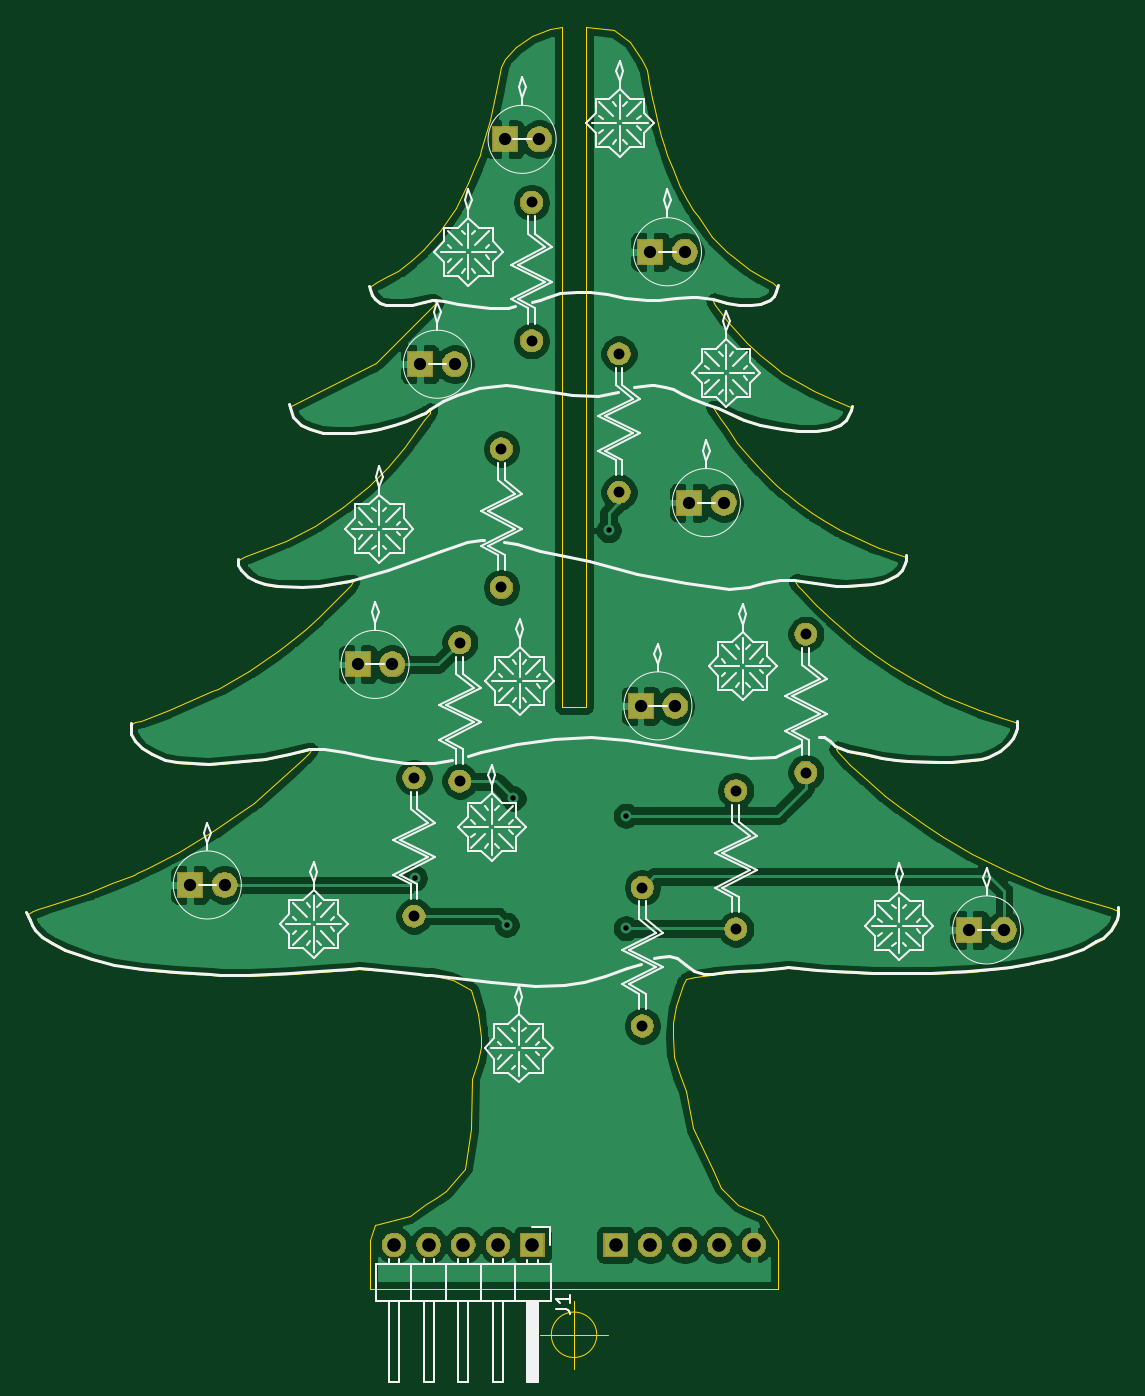
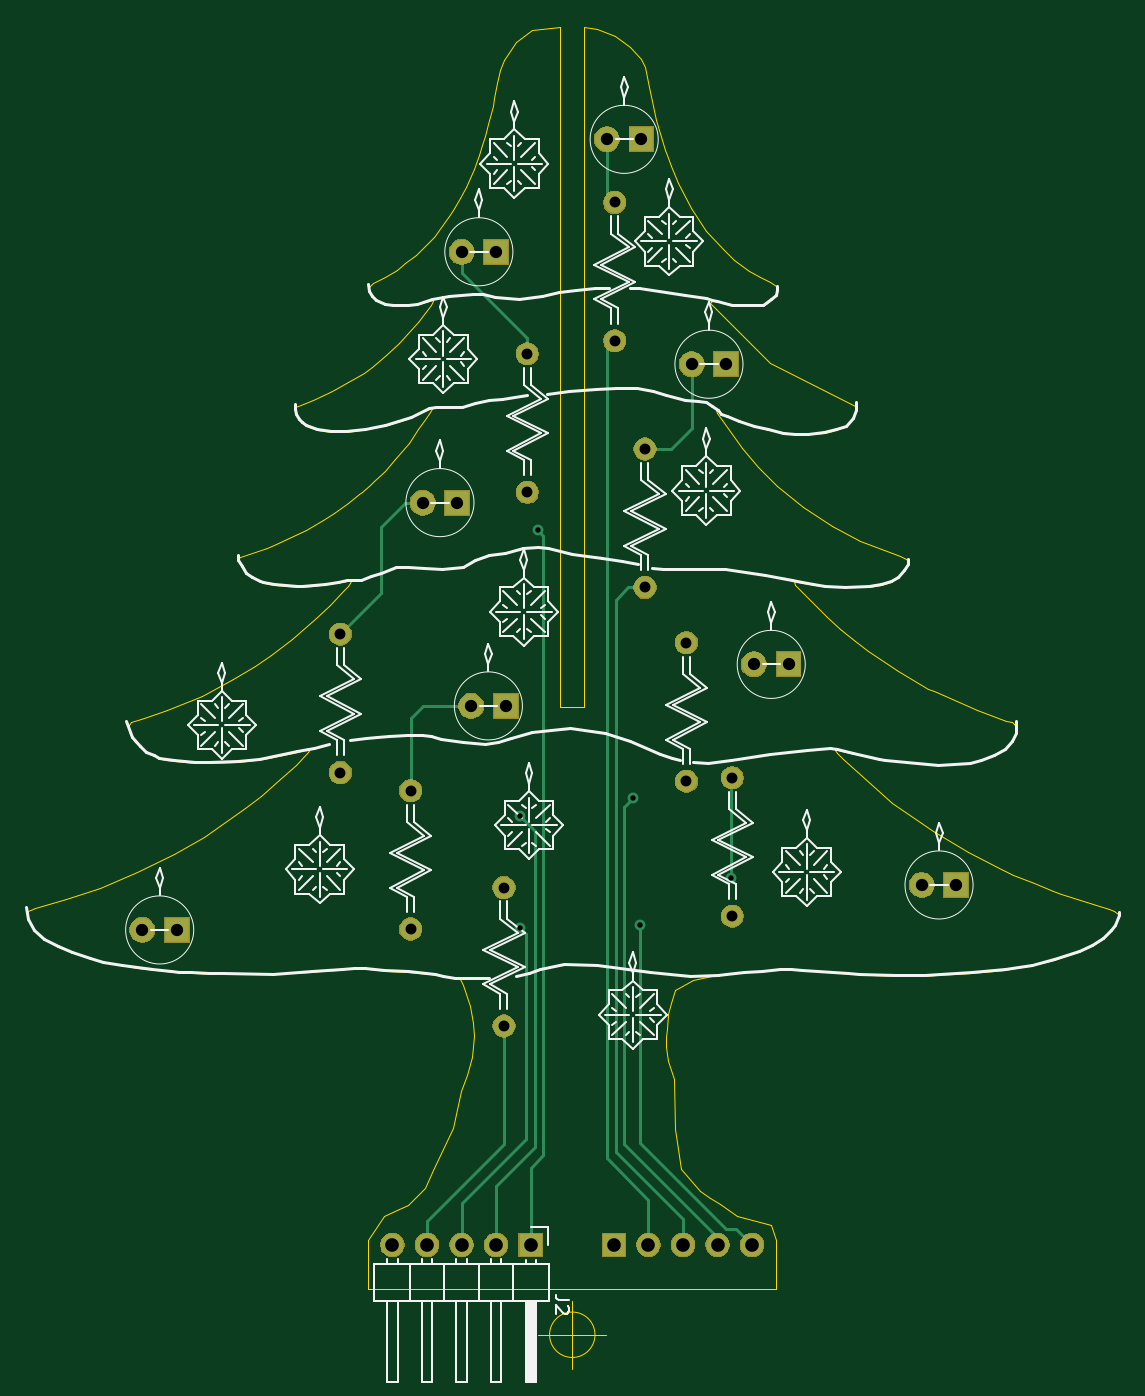
Circuit board: 10 layer files. Board 80.1 x 98.5 mm.
- bottom_copper: Christmas B-B_Cu.gbl (4830 bytes)
- bottom_mask: Christmas B-B_Mask.gbs (31572 bytes)
- paste: Christmas B-B_Paste.gbp (493 bytes)
- bottom_silk: Christmas B-B_SilkS.gbo (42223 bytes)
- outline: Christmas B-Edge_Cuts.gm1 (17272 bytes)
- top_copper: Christmas B-F_Cu.gtl (156165 bytes)
- top_mask: Christmas B-F_Mask.gts (31572 bytes)
- paste: Christmas B-F_Paste.gtp (493 bytes)
- top_silk: Christmas B-F_SilkS.gto (41677 bytes)
- drill: Christmas B.drl (972 bytes)

=== bottom_copper: Christmas B-B_Cu.gbl ===
G04 #@! TF.GenerationSoftware,KiCad,Pcbnew,(5.1.5)-3*
G04 #@! TF.CreationDate,2020-10-16T01:59:12+02:00*
G04 #@! TF.ProjectId,Christmas B,43687269-7374-46d6-9173-20422e6b6963,rev?*
G04 #@! TF.SameCoordinates,Original*
G04 #@! TF.FileFunction,Copper,L2,Bot*
G04 #@! TF.FilePolarity,Positive*
%FSLAX46Y46*%
G04 Gerber Fmt 4.6, Leading zero omitted, Abs format (unit mm)*
G04 Created by KiCad (PCBNEW (5.1.5)-3) date 2020-10-16 01:59:12*
%MOMM*%
%LPD*%
G04 APERTURE LIST*
%ADD10C,1.600000*%
%ADD11O,1.600000X1.600000*%
%ADD12C,1.800000*%
%ADD13R,1.800000X1.800000*%
%ADD14R,1.700000X1.700000*%
%ADD15O,1.700000X1.700000*%
%ADD16C,0.800000*%
%ADD17C,0.250000*%
G04 APERTURE END LIST*
D10*
X93027500Y-114046000D03*
D11*
X93027500Y-124206000D03*
D10*
X101663500Y-71818500D03*
D11*
X101663500Y-81978500D03*
D10*
X99441000Y-89916000D03*
D11*
X99441000Y-100076000D03*
D10*
X96393000Y-104140000D03*
D11*
X96393000Y-114300000D03*
D10*
X108077000Y-82931000D03*
D11*
X108077000Y-93091000D03*
D10*
X121793000Y-103505000D03*
D11*
X121793000Y-113665000D03*
D10*
X116649500Y-114998500D03*
D11*
X116649500Y-125158500D03*
D10*
X109791500Y-122110500D03*
D11*
X109791500Y-132270500D03*
D12*
X96012000Y-83693000D03*
D13*
X93472000Y-83693000D03*
D12*
X102235000Y-67183000D03*
D13*
X99695000Y-67183000D03*
D12*
X91440000Y-105727500D03*
D13*
X88900000Y-105727500D03*
D12*
X79121000Y-121920000D03*
D13*
X76581000Y-121920000D03*
D12*
X112903000Y-75438000D03*
D13*
X110363000Y-75438000D03*
D12*
X115760500Y-93853000D03*
D13*
X113220500Y-93853000D03*
D12*
X112204500Y-108775500D03*
D13*
X109664500Y-108775500D03*
D12*
X136334500Y-125222000D03*
D13*
X133794500Y-125222000D03*
D14*
X101727000Y-148336000D03*
D15*
X99187000Y-148336000D03*
X96647000Y-148336000D03*
X94107000Y-148336000D03*
X91567000Y-148336000D03*
X117983000Y-148336000D03*
X115443000Y-148336000D03*
X112903000Y-148336000D03*
X110363000Y-148336000D03*
D14*
X107823000Y-148336000D03*
D16*
X93091000Y-121412000D03*
X99822000Y-124841000D03*
X100330000Y-115570000D03*
X108585000Y-125095000D03*
X108585000Y-116840000D03*
X107315000Y-95885000D03*
D17*
X102235000Y-71247000D02*
X101663500Y-71818500D01*
X102235000Y-67183000D02*
X102235000Y-71247000D01*
X97536000Y-89916000D02*
X99441000Y-89916000D01*
X96012000Y-83693000D02*
X96012000Y-88392000D01*
X96012000Y-88392000D02*
X97536000Y-89916000D01*
X93091000Y-114109500D02*
X93027500Y-114046000D01*
X93091000Y-121412000D02*
X93091000Y-114109500D01*
X108077000Y-81799630D02*
X112903000Y-76973630D01*
X112903000Y-76973630D02*
X112903000Y-76708000D01*
X108077000Y-82931000D02*
X108077000Y-81799630D01*
X112903000Y-75438000D02*
X112903000Y-76708000D01*
X117033292Y-93853000D02*
X118808500Y-95628208D01*
X118808500Y-95628208D02*
X118808500Y-96266000D01*
X115760500Y-93853000D02*
X117033292Y-93853000D01*
X118808500Y-96266000D02*
X118808500Y-95821500D01*
X118808500Y-100520500D02*
X118808500Y-100330000D01*
X121793000Y-103505000D02*
X118808500Y-100520500D01*
X118808500Y-100330000D02*
X118808500Y-96266000D01*
X116649500Y-114998500D02*
X116649500Y-109664500D01*
X115760500Y-108775500D02*
X112204500Y-108775500D01*
X116649500Y-109664500D02*
X115760500Y-108775500D01*
X93504001Y-147160999D02*
X92742001Y-147160999D01*
X99822000Y-124841000D02*
X99822000Y-140843000D01*
X92742001Y-147160999D02*
X91567000Y-148336000D01*
X99822000Y-140843000D02*
X93504001Y-147160999D01*
X100965000Y-116205000D02*
X100330000Y-115570000D01*
X100965000Y-140970000D02*
X100965000Y-116205000D01*
X94107000Y-148336000D02*
X94107000Y-147828000D01*
X94107000Y-147828000D02*
X100965000Y-140970000D01*
X96647000Y-146469100D02*
X96647000Y-148336000D01*
X101600000Y-141516100D02*
X96647000Y-146469100D01*
X101600000Y-100965000D02*
X101600000Y-141516100D01*
X99441000Y-100076000D02*
X100711000Y-100076000D01*
X100711000Y-100076000D02*
X101600000Y-100965000D01*
X99187000Y-147828000D02*
X99187000Y-148336000D01*
X99187000Y-145046700D02*
X99187000Y-147828000D01*
X102235000Y-141998700D02*
X99187000Y-145046700D01*
X101663500Y-81978500D02*
X102235000Y-82550000D01*
X102235000Y-82550000D02*
X102235000Y-141998700D01*
X109791500Y-132270500D02*
X109791500Y-140944600D01*
X115443000Y-146596100D02*
X115443000Y-148336000D01*
X109791500Y-140944600D02*
X115443000Y-146596100D01*
X108185001Y-125494999D02*
X108585000Y-125095000D01*
X112903000Y-148336000D02*
X112903000Y-145288000D01*
X108185001Y-140570001D02*
X108185001Y-125494999D01*
X112903000Y-145288000D02*
X108185001Y-140570001D01*
X110363000Y-143992600D02*
X110363000Y-148336000D01*
X107499989Y-141129589D02*
X110363000Y-143992600D01*
X108585000Y-116840000D02*
X107499989Y-117925011D01*
X107499989Y-117925011D02*
X107499989Y-141129589D01*
X106915001Y-96284999D02*
X107315000Y-95885000D01*
X106915001Y-141763801D02*
X106915001Y-96284999D01*
X107823000Y-148336000D02*
X107823000Y-142671800D01*
X107823000Y-142671800D02*
X106915001Y-141763801D01*
M02*

=== bottom_mask: Christmas B-B_Mask.gbs (31572 bytes, source omitted) ===
=== paste: Christmas B-B_Paste.gbp ===
G04 #@! TF.GenerationSoftware,KiCad,Pcbnew,(5.1.5)-3*
G04 #@! TF.CreationDate,2020-10-16T01:59:12+02:00*
G04 #@! TF.ProjectId,Christmas B,43687269-7374-46d6-9173-20422e6b6963,rev?*
G04 #@! TF.SameCoordinates,Original*
G04 #@! TF.FileFunction,Paste,Bot*
G04 #@! TF.FilePolarity,Positive*
%FSLAX46Y46*%
G04 Gerber Fmt 4.6, Leading zero omitted, Abs format (unit mm)*
G04 Created by KiCad (PCBNEW (5.1.5)-3) date 2020-10-16 01:59:12*
%MOMM*%
%LPD*%
G04 APERTURE LIST*
G04 APERTURE END LIST*
M02*

=== bottom_silk: Christmas B-B_SilkS.gbo (42223 bytes, source omitted) ===
=== outline: Christmas B-Edge_Cuts.gm1 (17272 bytes, source omitted) ===
=== top_copper: Christmas B-F_Cu.gtl (156165 bytes, source omitted) ===
=== top_mask: Christmas B-F_Mask.gts (31572 bytes, source omitted) ===
=== paste: Christmas B-F_Paste.gtp ===
G04 #@! TF.GenerationSoftware,KiCad,Pcbnew,(5.1.5)-3*
G04 #@! TF.CreationDate,2020-10-16T01:59:12+02:00*
G04 #@! TF.ProjectId,Christmas B,43687269-7374-46d6-9173-20422e6b6963,rev?*
G04 #@! TF.SameCoordinates,Original*
G04 #@! TF.FileFunction,Paste,Top*
G04 #@! TF.FilePolarity,Positive*
%FSLAX46Y46*%
G04 Gerber Fmt 4.6, Leading zero omitted, Abs format (unit mm)*
G04 Created by KiCad (PCBNEW (5.1.5)-3) date 2020-10-16 01:59:12*
%MOMM*%
%LPD*%
G04 APERTURE LIST*
G04 APERTURE END LIST*
M02*

=== top_silk: Christmas B-F_SilkS.gto (41677 bytes, source omitted) ===
=== drill: Christmas B.drl ===
M48
; DRILL file {KiCad (5.1.5)-3} date 16/10/2020 01:59:15
; FORMAT={2:4/ absolute / inch / suppress leading zeros}
; #@! TF.CreationDate,2020-10-16T01:59:15+02:00
; #@! TF.GenerationSoftware,Kicad,Pcbnew,(5.1.5)-3
FMAT,2
INCH,TZ
T1C0.0157
T2C0.0315
T3C0.0354
T4C0.0394
%
G90
G05
T1
X36650Y-47800
X39300Y-49150
X39500Y-45500
X42250Y-37750
X42750Y-46000
X42750Y-49250
T2
X43225Y-48075
X43225Y-52075
X47950Y-40750
X47950Y-44750
X36625Y-44900
X36625Y-48900
X37950Y-41000
X37950Y-45000
X45925Y-45275
X45925Y-49275
X42550Y-32650
X42550Y-36650
X39150Y-35400
X39150Y-39400
X40025Y-28275
X40025Y-32275
T3
X52675Y-49300
X53675Y-49300
X43175Y-42825
X44175Y-42825
X36800Y-32950
X37800Y-32950
X39250Y-26450
X40250Y-26450
X44575Y-36950
X45575Y-36950
X35000Y-41625
X36000Y-41625
X43450Y-29700
X44450Y-29700
X30150Y-48000
X31150Y-48000
T4
X42450Y-58400
X43450Y-58400
X44450Y-58400
X45450Y-58400
X46450Y-58400
X36050Y-58400
X37050Y-58400
X38050Y-58400
X39050Y-58400
X40050Y-58400
T0
M30

